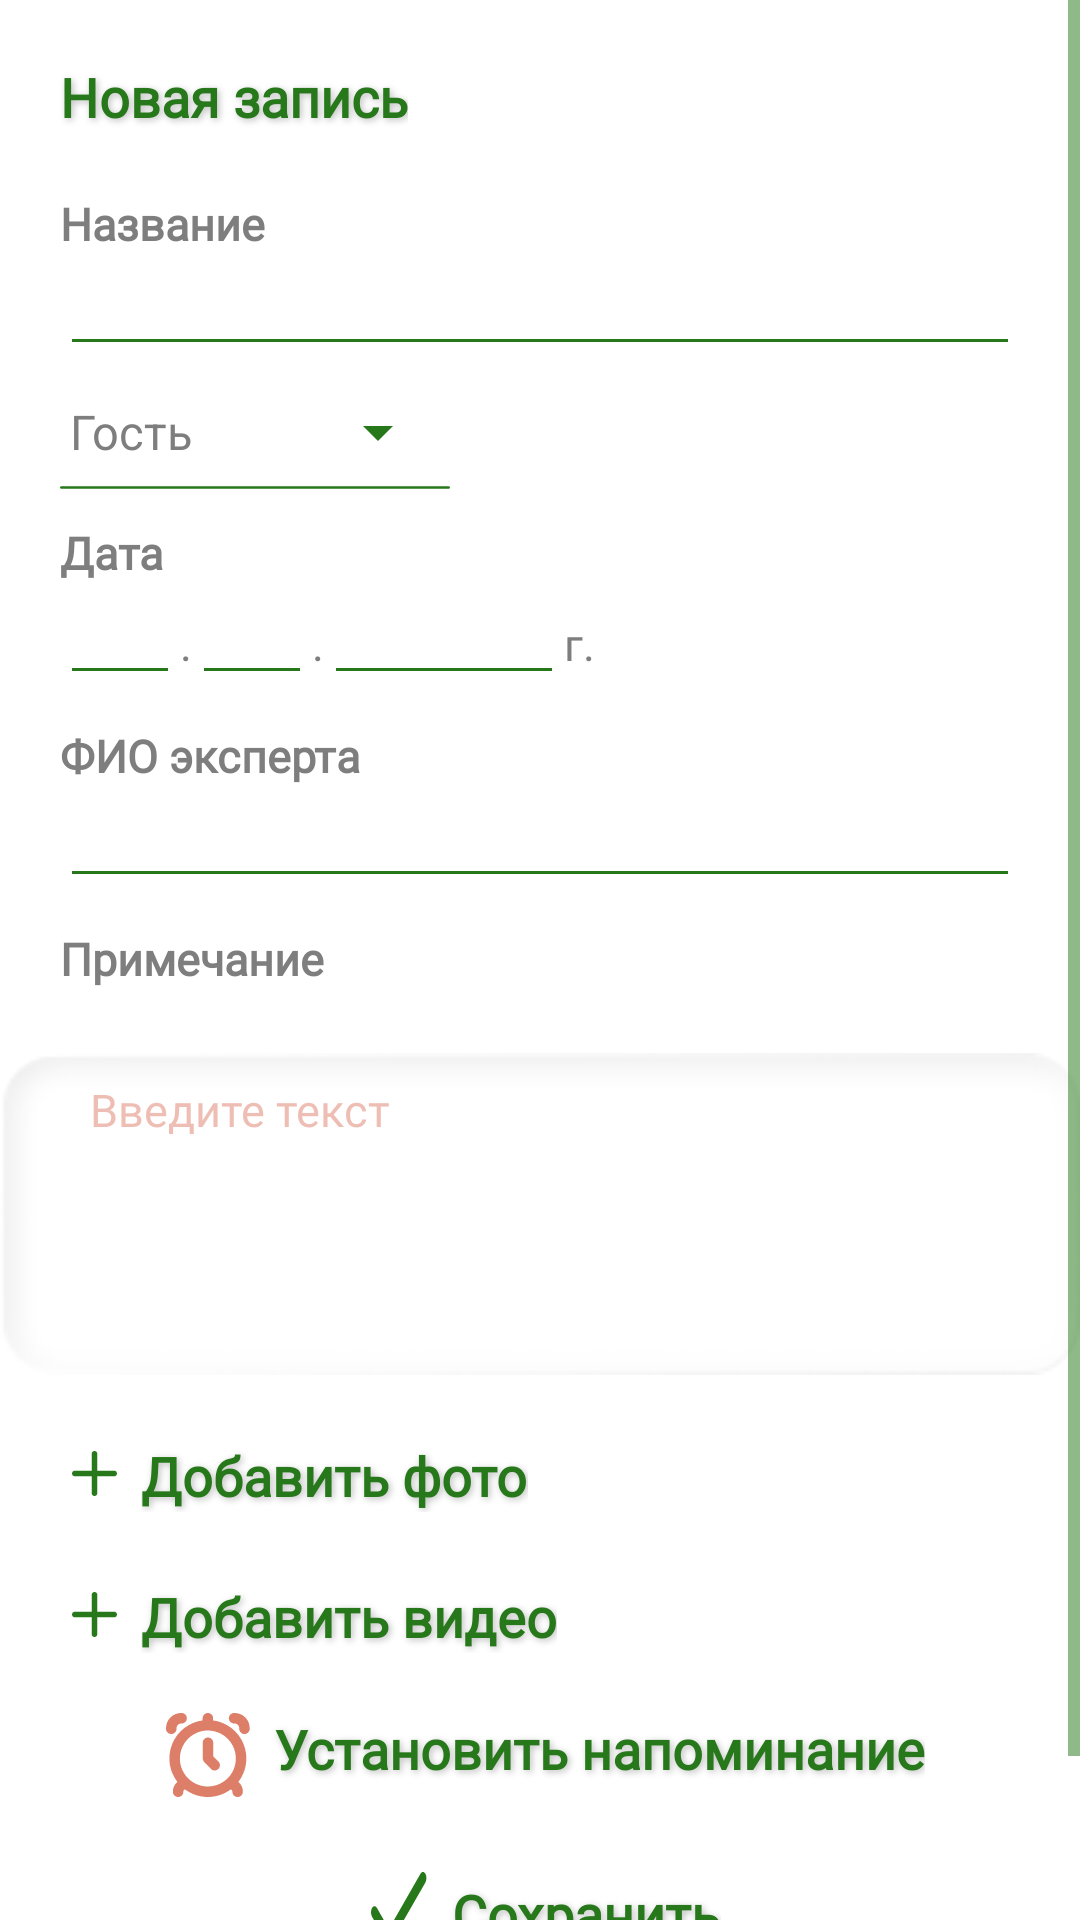

Reconstruct the res/layout file that produces this screen, plus the resources it refers to.
<!-- AndroidManifest.xml: application theme Theme.Recycler3 -->
<!-- res/layout/fragment_exhibitions_edit.xml -->
<?xml version="1.0" encoding="utf-8"?>
<androidx.constraintlayout.widget.ConstraintLayout xmlns:android="http://schemas.android.com/apk/res/android"
    xmlns:app="http://schemas.android.com/apk/res-auto"
    xmlns:tools="http://schemas.android.com/tools"
    android:layout_width="match_parent"
    android:layout_height="match_parent"
    tools:context=".FragmentExhibitionsEdit">


    <ScrollView
        android:layout_width="match_parent"
        android:layout_height="0dp"
        android:clipToPadding="false"
        android:paddingBottom="40dp"
        app:layout_constraintEnd_toEndOf="parent"
        app:layout_constraintStart_toStartOf="parent"
        app:layout_constraintTop_toTopOf="parent">

        <androidx.constraintlayout.widget.ConstraintLayout
            android:layout_width="match_parent"
            android:layout_height="wrap_content">

    <LinearLayout
        android:id="@+id/btnSave"
        android:layout_width="match_parent"
        android:layout_height="wrap_content"
        android:layout_marginTop="15dp"
        android:gravity="center"
        android:orientation="horizontal"
        app:layout_constraintTop_toBottomOf="@+id/layoutSetTextExhibition"
        app:layout_constraintEnd_toEndOf="parent"
        app:layout_constraintStart_toStartOf="parent">

        <ImageView
            android:id="@+id/imageSave"
            android:layout_width="wrap_content"
            android:layout_height="wrap_content"
            android:src="@drawable/choice" />

        <TextView
            android:id="@+id/textSave"
            style="@style/StyleHeaderGreen"
            android:layout_width="wrap_content"
            android:layout_height="wrap_content"
            android:text="@string/save" />

    </LinearLayout>


    <TextView
        android:id="@+id/textView6"
        style="@style/StyleHeaderGreen"
        android:layout_width="wrap_content"
        android:layout_height="wrap_content"
        android:layout_margin="20dp"
        android:text="@string/newNote"
        app:layout_constraintStart_toStartOf="parent"
        app:layout_constraintTop_toTopOf="parent" />

    <TextView
        android:id="@+id/namePetMenuAction"
        style="@style/StyleTextBold"
        android:layout_width="wrap_content"
        android:layout_height="wrap_content"
        android:layout_marginStart="20dp"
        android:layout_marginTop="20dp"
        android:text="@string/heading"
        app:layout_constraintStart_toStartOf="parent"
        app:layout_constraintTop_toBottomOf="@+id/textView6" />

    <EditText
            android:id="@+id/editText11"
        style="@style/StyleEditTextLarge"
        android:layout_width="match_parent"
        android:layout_height="wrap_content"
        android:layout_marginStart="20dp"
        android:layout_marginEnd="20dp"
        app:layout_constraintEnd_toEndOf="parent"
        app:layout_constraintStart_toStartOf="parent"
        app:layout_constraintTop_toBottomOf="@+id/namePetMenuAction" />


    <Spinner
        android:id="@+id/spinner"
        style="@style/StyleText"
        android:layout_width="wrap_content"
        android:layout_height="wrap_content"
        android:entries="@array/status"
        android:layout_marginStart="-5dp"
        android:layout_marginTop="10dp"
        app:layout_constraintStart_toStartOf="@+id/namePetMenuAction"
        app:layout_constraintTop_toBottomOf="@+id/editText11" />

    <ImageView
        android:id="@+id/imageView14"
        android:layout_width="0dp"
        android:layout_height="3dp"
        android:layout_marginTop="5dp"
        android:src="@drawable/ic_line_green"
        app:layout_constraintEnd_toEndOf="@+id/spinner"
        app:layout_constraintStart_toStartOf="@+id/editText11"
        app:layout_constraintTop_toBottomOf="@+id/spinner"
        />

    <TextView
        android:id="@+id/textView25"
        style="@style/StyleTextBold"
        android:layout_width="wrap_content"
        android:layout_height="wrap_content"
        android:layout_marginTop="10dp"
        android:text="@string/data"
        app:layout_constraintStart_toStartOf="@+id/editText11"
        app:layout_constraintTop_toBottomOf="@+id/imageView14" />

    <LinearLayout
        android:id="@+id/linearLayout12"
        android:layout_width="wrap_content"
        android:layout_height="wrap_content"
        android:orientation="horizontal"
        app:layout_constraintStart_toStartOf="@+id/textView25"
        app:layout_constraintTop_toBottomOf="@+id/textView25">

        <EditText
            android:id="@+id/day"
            style="@style/StyleNumberDayMount"
            android:layout_width="40dp"
            android:layout_height="wrap_content"
            android:ems="10"
            android:inputType="number" />

        <TextView
            style="@style/StyleText"
            android:layout_width="wrap_content"
            android:layout_height="wrap_content"
            android:layout_marginBottom="8dp"
            android:text="." />

        <EditText
            android:id="@+id/mount"
            style="@style/StyleNumberDayMount"
            android:layout_width="40dp"
            android:layout_height="wrap_content"
            android:ems="10"
            android:inputType="number" />

        <TextView
            style="@style/StyleText"
            android:layout_width="wrap_content"
            android:layout_height="wrap_content"
            android:layout_marginBottom="8dp"
            android:text="." />

        <EditText
            android:id="@+id/age"
            style="@style/StyleNumberAge"
            android:layout_width="80dp"
            android:layout_height="wrap_content"
            android:ems="10"
            android:inputType="number" />

        <TextView
            style="@style/StyleText"
            android:layout_width="wrap_content"
            android:layout_height="wrap_content"
            android:layout_marginBottom="8dp"
            android:text="@string/tochG" />

    </LinearLayout>

    <TextView
        android:id="@+id/textView26"
        style="@style/StyleTextBold"
        android:layout_width="wrap_content"
        android:layout_height="wrap_content"
        android:layout_marginTop="10dp"
        android:text="@string/expertName"
        app:layout_constraintStart_toStartOf="@+id/linearLayout12"
        app:layout_constraintTop_toBottomOf="@+id/linearLayout12" />

    <EditText
        android:id="@+id/editText12"
        style="@style/StyleEditTextLarge"
        android:layout_width="match_parent"
        android:layout_height="wrap_content"
        android:layout_marginStart="20dp"
        android:layout_marginEnd="20dp"
        app:layout_constraintEnd_toEndOf="parent"
        app:layout_constraintStart_toStartOf="parent"
        app:layout_constraintTop_toBottomOf="@+id/textView26" />

    <TextView
        android:id="@+id/textView27"
        style="@style/StyleTextBold"
        android:layout_width="wrap_content"
        android:layout_height="wrap_content"
        android:layout_marginTop="10dp"
        android:text="@string/noteMed"
        app:layout_constraintStart_toStartOf="@+id/editText12"
        app:layout_constraintTop_toBottomOf="@+id/editText12" />

    <ImageView
        android:id="@+id/imageView2"
        android:layout_width="match_parent"
        android:layout_height="110dp"
        android:layout_marginTop="20dp"
        android:src="@drawable/note_med"
        app:layout_constraintEnd_toEndOf="parent"
        app:layout_constraintStart_toStartOf="parent"
        app:layout_constraintTop_toBottomOf="@+id/textView27" />

    <EditText
        android:id="@+id/pole_note2"
        style="@style/StyleEditTextLarge"
        android:layout_width="0dp"
        android:layout_height="wrap_content"
        android:layout_marginStart="30dp"
        android:layout_marginTop="10dp"
        android:layout_marginEnd="30dp"
        android:alpha="0.5"
        android:background="@color/transparent"
        android:focusable="true"
        android:hint="Введите текст"
        android:maxLines="4"
        android:maxLength="200"
        android:inputType="textMultiLine|text"
        android:textColorHint="@color/orange"
        app:layout_constraintEnd_toEndOf="parent"
        app:layout_constraintStart_toStartOf="parent"
        app:layout_constraintTop_toTopOf="@+id/imageView2" />


    <ImageView
        android:id="@+id/imageView12"
        android:layout_width="wrap_content"
        android:layout_height="wrap_content"
        android:layout_marginStart="20dp"
        android:layout_marginTop="20dp"
        android:src="@drawable/ic_plus_green"
        app:layout_constraintStart_toStartOf="parent"
        app:layout_constraintTop_toBottomOf="@id/imageView2" />

    <TextView
        style="@style/StyleHeaderGreen"
        android:layout_width="wrap_content"
        android:layout_height="wrap_content"
        android:text="@string/addPhoto"
        app:layout_constraintStart_toEndOf="@id/imageView12"
        app:layout_constraintTop_toTopOf="@id/imageView12" />

    <ImageView
        android:id="@+id/imageView13"
        android:layout_width="wrap_content"
        android:layout_height="wrap_content"
        android:layout_marginStart="20dp"
        android:layout_marginTop="20dp"
        android:src="@drawable/ic_plus_green"
        app:layout_constraintStart_toStartOf="parent"
        app:layout_constraintTop_toBottomOf="@id/imageView12" />

    <TextView
        android:id="@+id/textView13"
        style="@style/StyleHeaderGreen"
        android:layout_width="wrap_content"
        android:layout_height="wrap_content"
        android:text="@string/addFile"
        app:layout_constraintStart_toEndOf="@id/imageView13"
        app:layout_constraintTop_toTopOf="@id/imageView13" />

    <LinearLayout
        android:id="@+id/layoutSetTextExhibition"
        android:layout_width="match_parent"
        android:layout_height="wrap_content"
        android:layout_marginTop="10dp"
        android:gravity="center"
        android:orientation="horizontal"
        app:layout_constraintEnd_toEndOf="parent"
        app:layout_constraintStart_toStartOf="parent"
        app:layout_constraintTop_toBottomOf="@+id/textView13">

        <ImageView
            android:id="@+id/imageSetTextExhibition"
            android:layout_width="wrap_content"
            android:layout_height="wrap_content"
            android:layout_marginTop="4dp"
            android:src="@drawable/clock" />

        <TextView
            android:id="@+id/textSetTextExhibition"
            style="@style/StyleHeaderGreen"
            android:layout_width="wrap_content"
            android:layout_height="wrap_content"
            android:text="@string/setclock" />
    </LinearLayout>

        </androidx.constraintlayout.widget.ConstraintLayout>

    </ScrollView>

</androidx.constraintlayout.widget.ConstraintLayout>
<!-- resources referenced by this layout -->
<resources>
  <string-array name="status">
          <item>Гость</item>
          <item>Участник</item>
      </string-array>
  <color name="orange">#DD7E69</color>
  <color name="transparent">#00000000</color>
      // Тени
  <!-- drawable ic_line_green (drawable-v24) -->
  <vector xmlns:android="http://schemas.android.com/apk/res/android"
      android:width="133dp"
      android:height="2dp"
      android:viewportWidth="133"
      android:viewportHeight="2">
    <path
        android:strokeWidth="1"
        android:pathData="M0.5,1L132.5,1"
        android:fillColor="#00000000"
        android:strokeColor="#27781A"
        android:strokeLineCap="round"/>
  </vector>
  <string name="addFile">Добавить видео</string>
  <string name="addPhoto">Добавить фото</string>
  <string name="data">Дата</string>
  
      // Запрос истории
  <string name="expertName">ФИО эксперта</string>
  <string name="heading">Название</string>
  <string name="newNote">Новая запись</string>
  <string name="noteMed">Примечание</string>
  <string name="save">Сохранить</string>
  <string name="setclock">Установить напоминание</string>
  <string name="tochG">г.</string>
  <style name="StyleEditTextLarge">
          <item name="android:fontFamily">@font/roboto</item>
          <item name="android:textSize">15sp</item>
          <item name="android:textColor">@color/grey</item>
          <item name="android:imeOptions">actionNext</item>
          <item name="android:inputType">text|textCapSentences</item>
          <item name="android:maxLines">1</item>
          <item name="android:maxLength">40</item>
          <item name="android:text">""</item>
      </style>
  <style name="StyleHeaderGreen">
          <item name="android:fontFamily">@font/roboto</item>
          <item name="android:textSize">18sp</item>
          <item name="android:textColor">@color/green</item>
          <item name="android:textStyle">bold</item>
          <item name="android:shadowColor">@color/text_shadow_home</item>
          <item name="android:shadowDx">2</item>
          <item name="android:shadowDy">2</item>
          <item name="android:shadowRadius">6</item>
      </style>
  <style name="StyleNumberAge">
          <item name="android:fontFamily">@font/roboto</item>
          <item name="android:textSize">15sp</item>
          <item name="android:textColor">@color/grey</item>
          <item name="android:imeOptions">actionNext</item>
          <item name="android:inputType">datetime</item>
          <item name="android:maxLines">1</item>
          <item name="android:maxLength">4</item>
          <item name="android:text">""</item>
          <item name="android:textAlignment">center</item>
      </style>
  <style name="StyleNumberDayMount">
          <item name="android:fontFamily">@font/roboto</item>
          <item name="android:textSize">15sp</item>
          <item name="android:textColor">@color/grey</item>
          <item name="android:imeOptions">actionNext</item>
          <item name="android:inputType">datetime</item>
          <item name="android:maxLines">1</item>
          <item name="android:maxLength">2</item>
          <item name="android:text">""</item>
          <item name="android:textAlignment">center</item>
          <item name="android:textColorHint">"@color/green"</item>
      </style>
  <style name="StyleText">
          <item name="android:fontFamily">@font/roboto</item>
          <item name="android:textSize">15sp</item>
          <item name="android:textColor">@color/grey</item>
      </style>
  <style name="StyleTextBold">
          <item name="android:textStyle">bold</item>
          <item name="android:fontFamily">@font/roboto</item>
          <item name="android:textSize">15sp</item>
          <item name="android:textColor">@color/grey</item>
      </style>
  <color name="grey">#7E7E7E</color>
  <color name="green">#27781A</color>
  <color name="text_shadow_home">#40000000</color>
  <color name="whiteG">#FAFAFA</color>
</resources>
